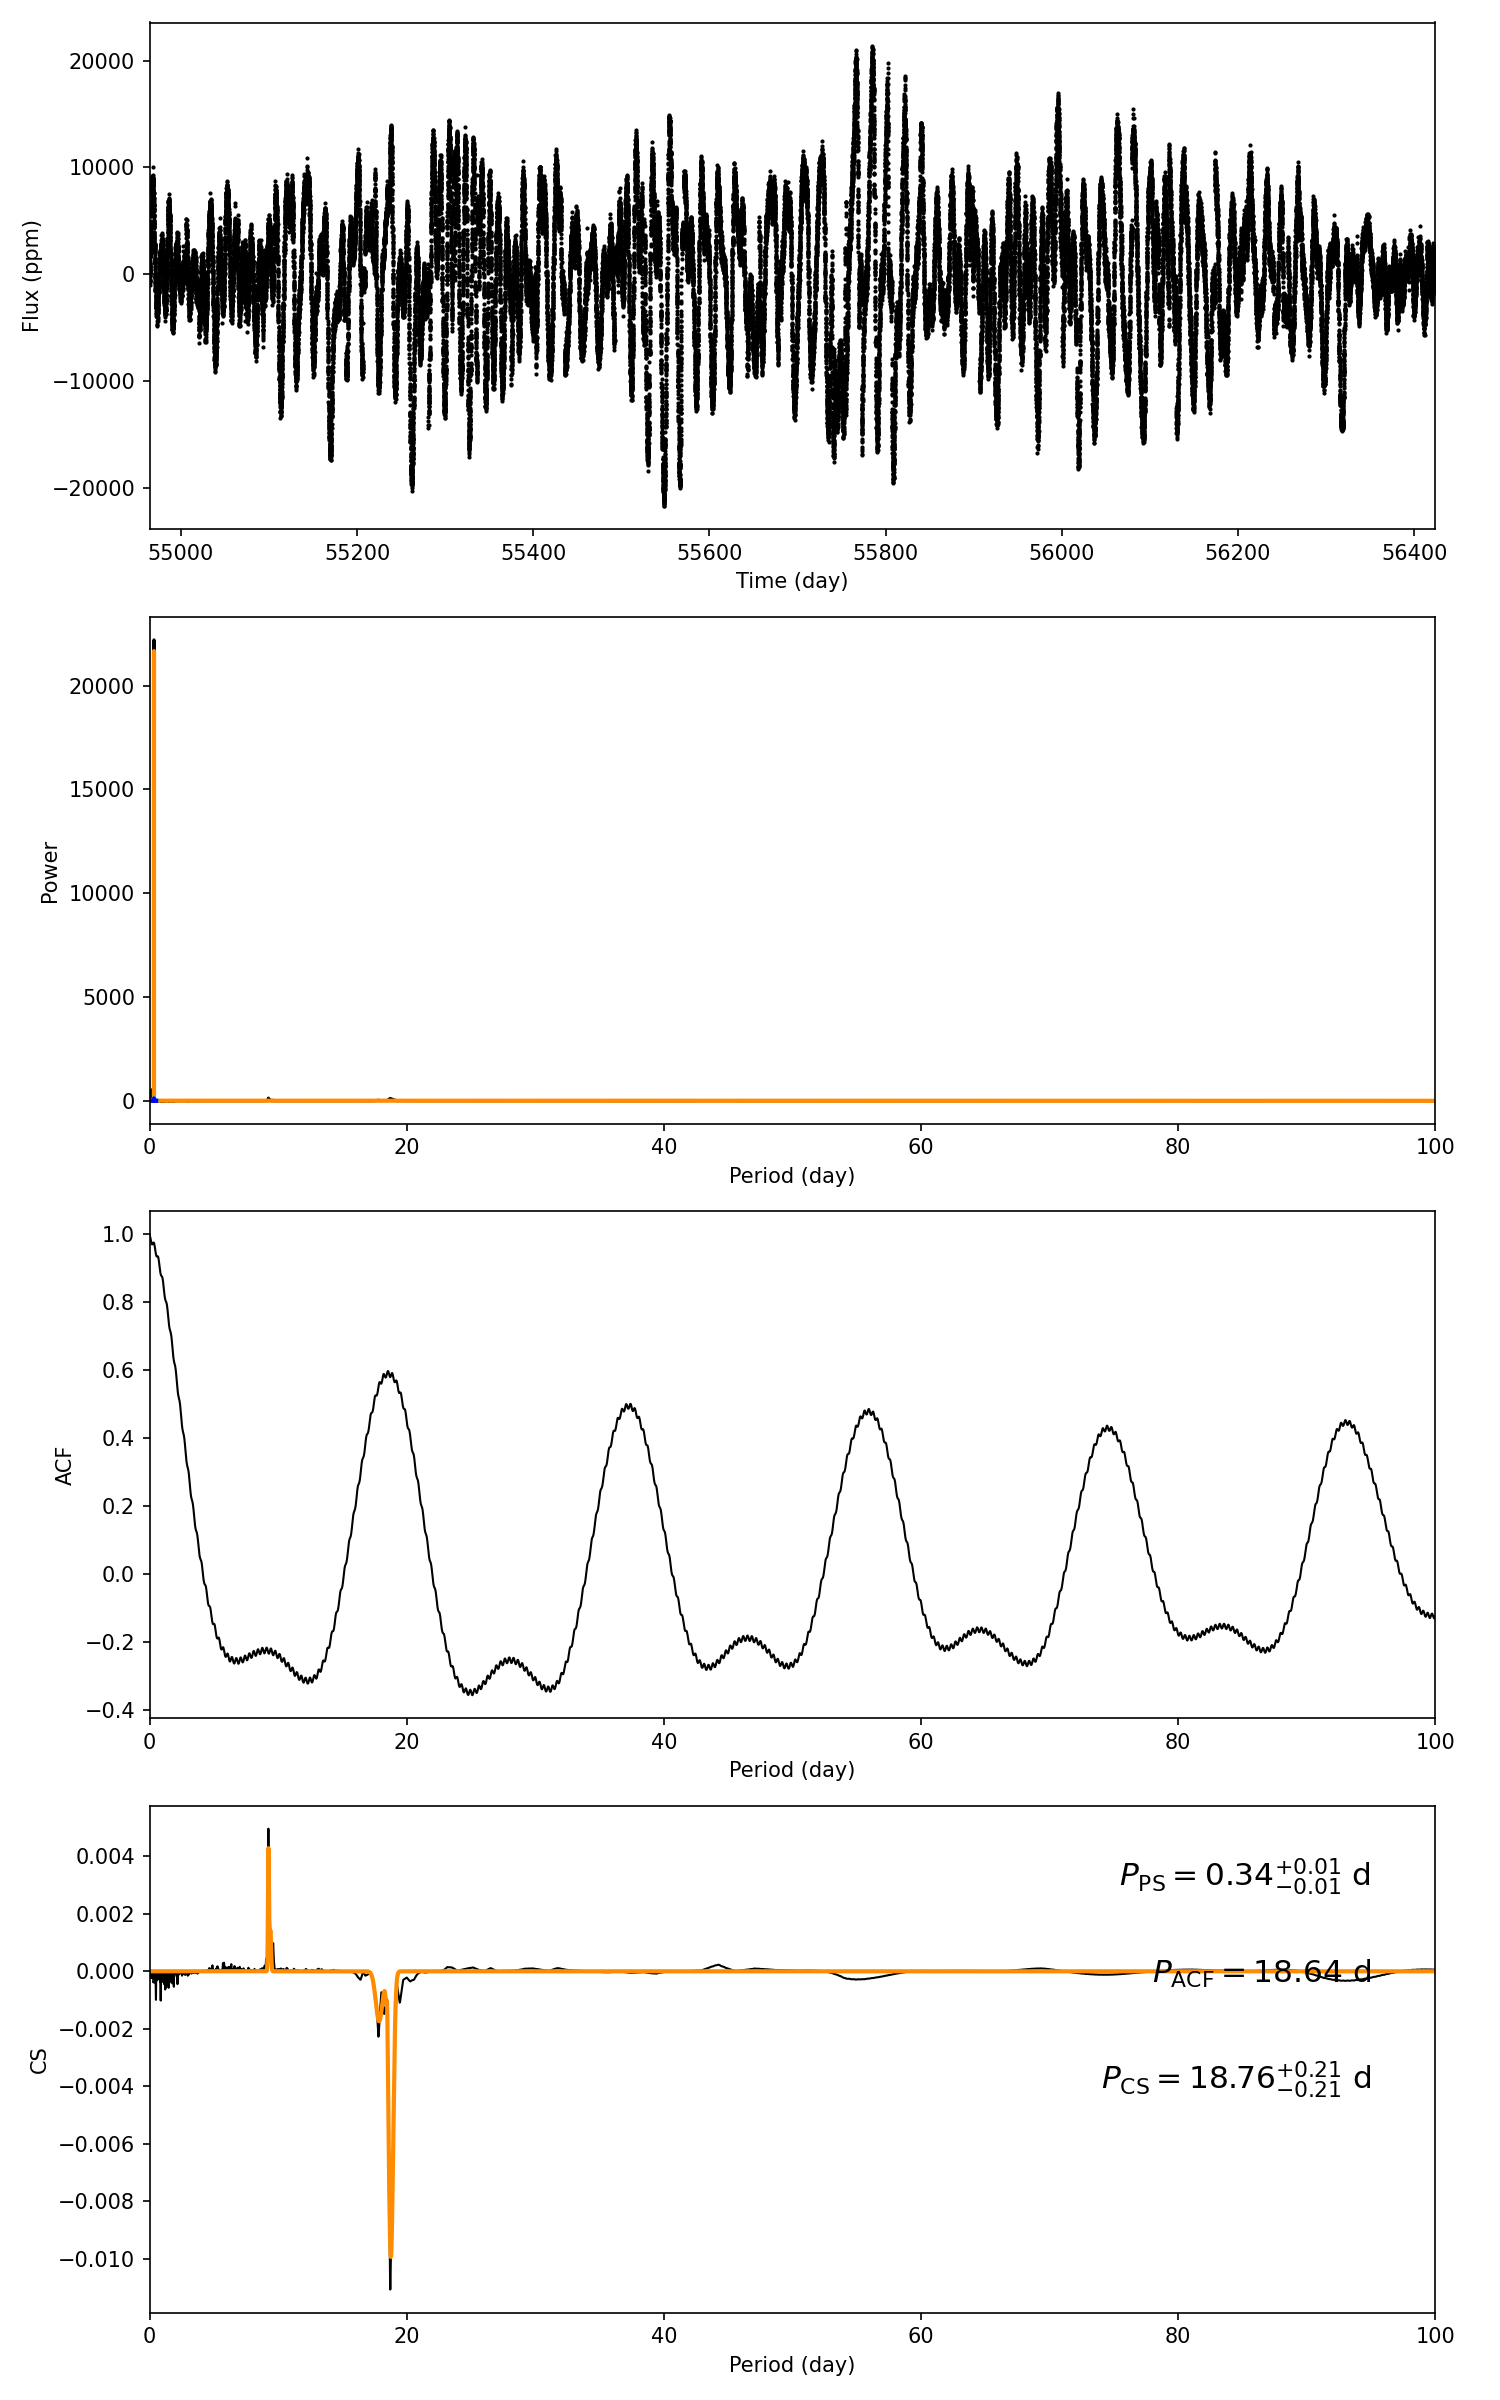

The data file committed next to this chart (first rows):
target_id, prot_ps, prot_acf, prot_cs, e_prot_ps, E_prot_ps, e_prot_acf, E_prot_acf, e_prot_cs, E_prot_cs, sph_ps, sph_acf, sph_cs, e_sph_ps, e_sph_acf, e_sph_cs, h_ps, fa_prob_ps, hacf, gacf, hcs
4148191, 0.337, 18.64, 18.76, 0.008909, 0.008909, -1.0, -1.0, 0.209, 0.209, 1463, 5903, 5873, 872.5, 1847, 1862, 22207, 0.0, 0.8926, 0.5702, 0.004963
